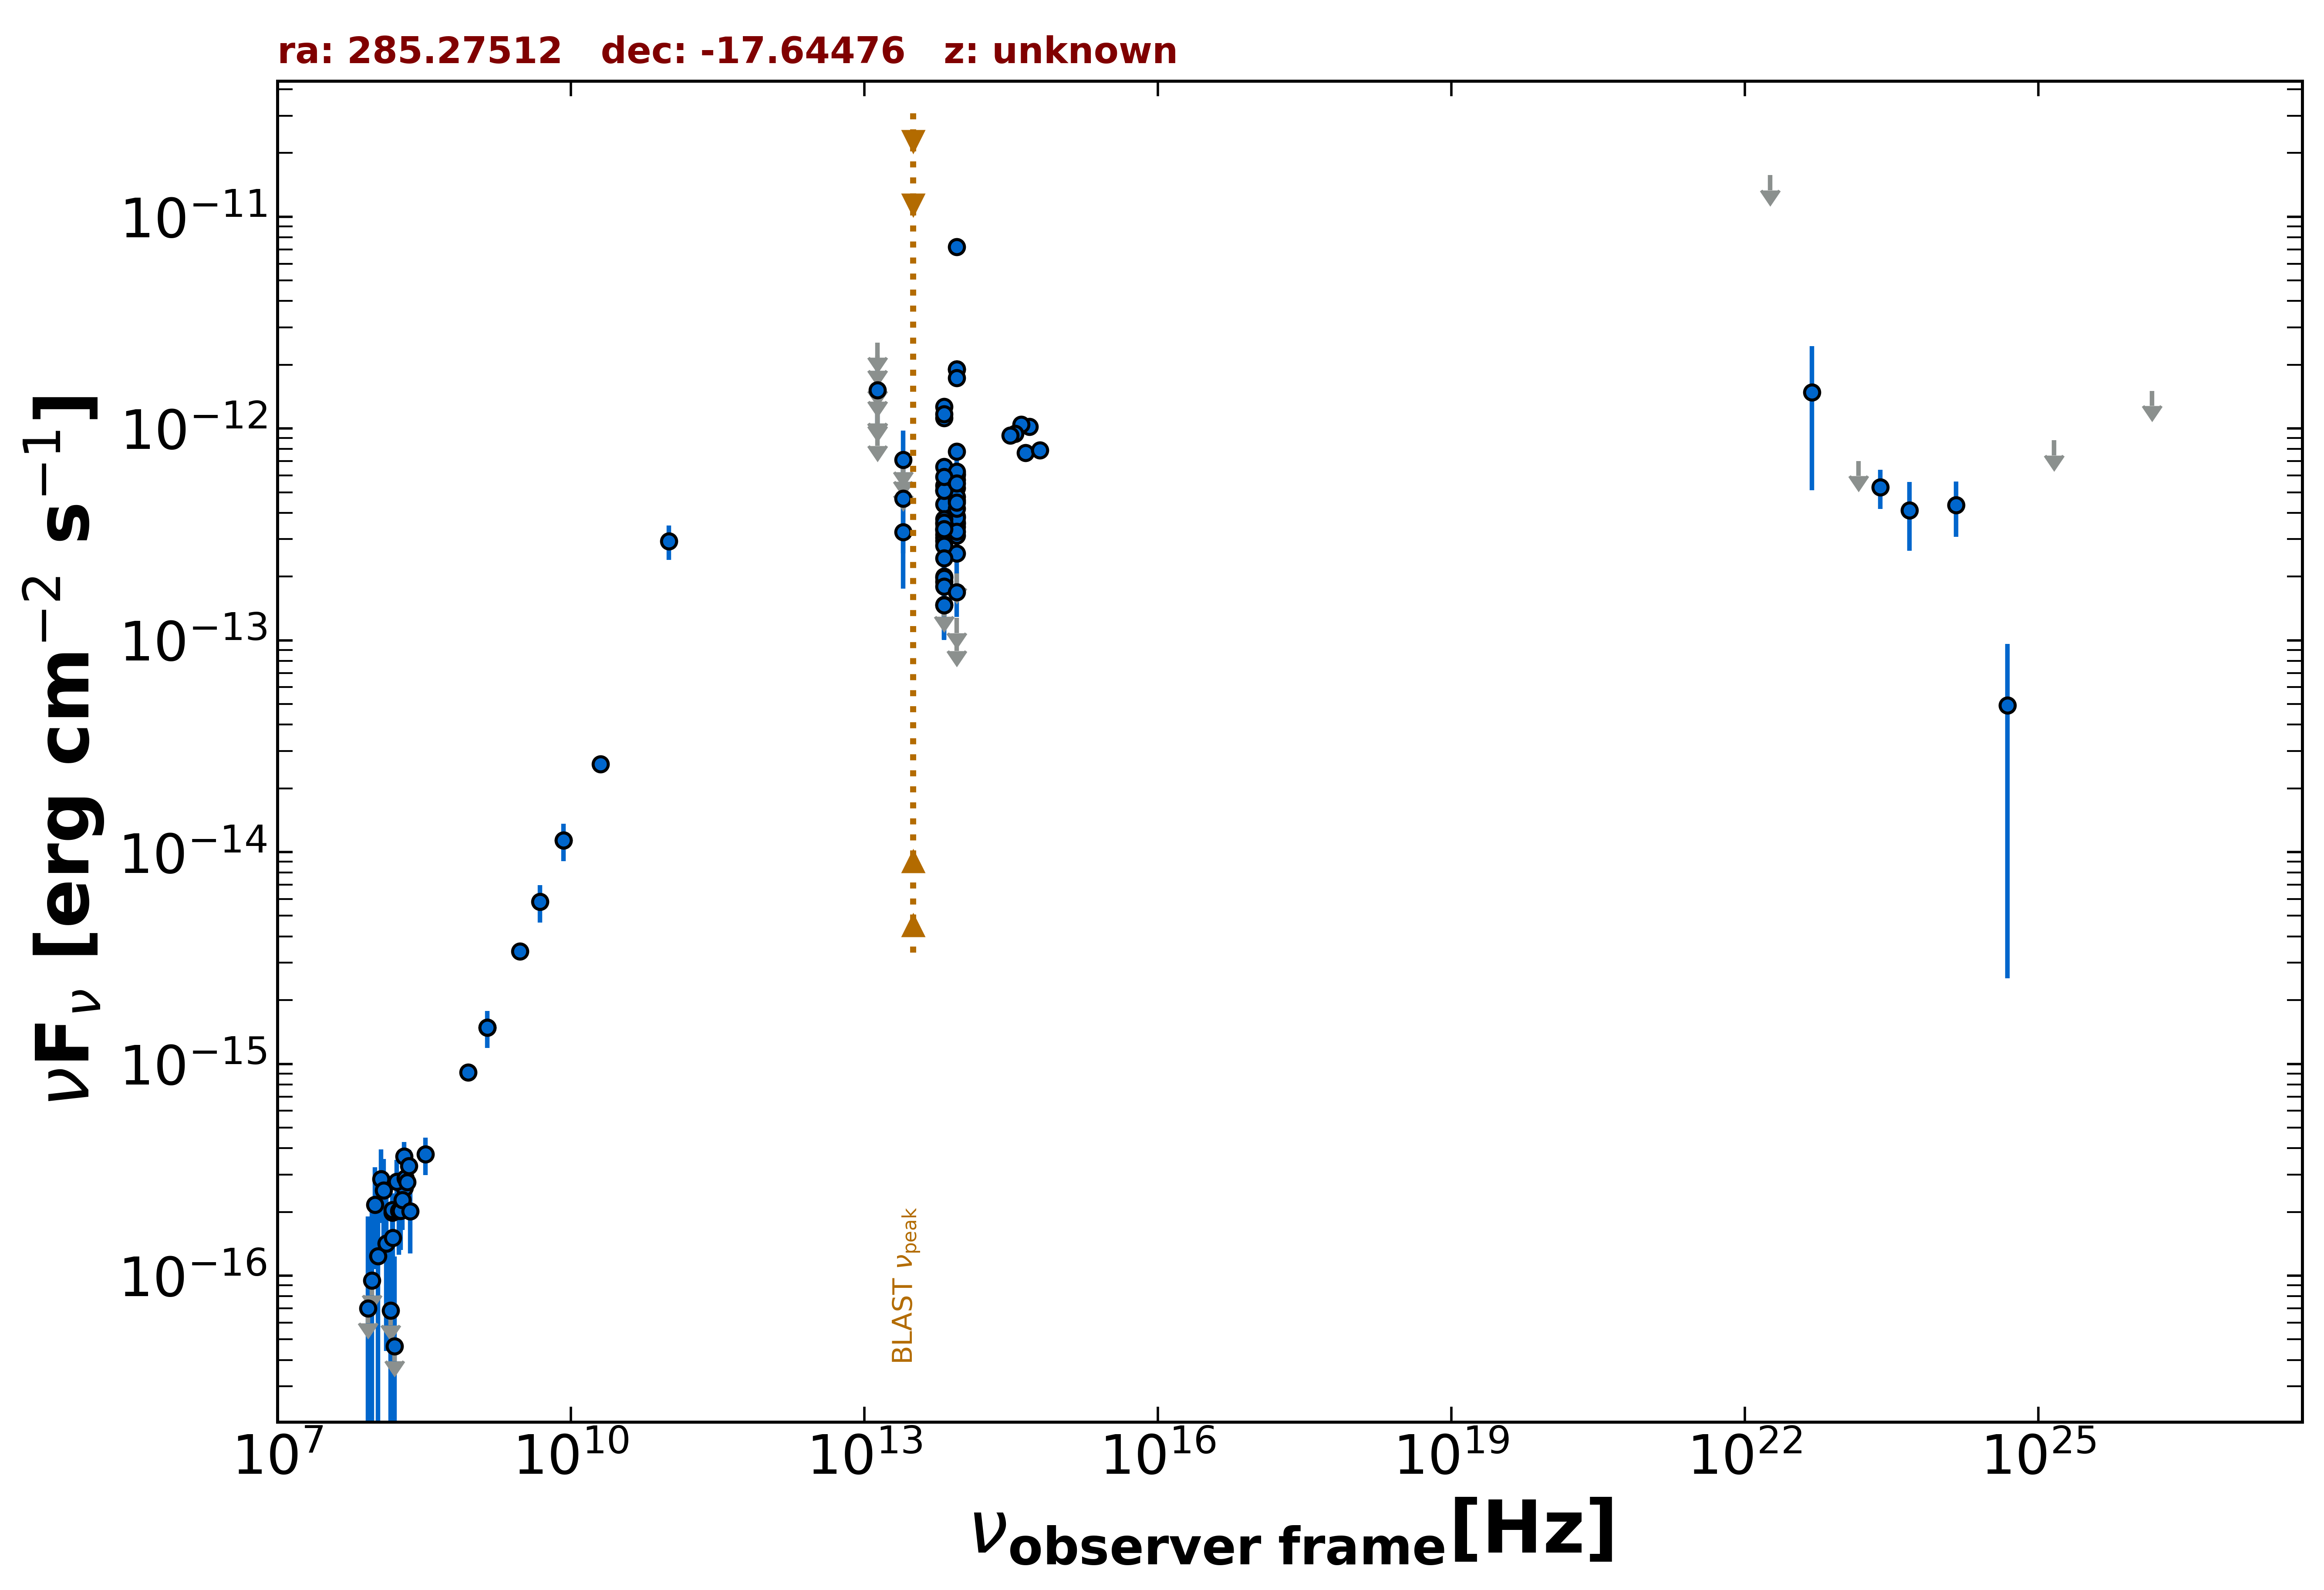

The data file committed next to this chart (first rows):
freq., flux, err_flux, MJD_start, MJD_end, flag, catalog, reference
1.400e+09, 1.484e-15, 4.500e-17, 55000, 55000, , NVSS, Condon et al. 1998  AJ  115  1693
8.870e+08, 9.101e-16, 6.830e-17, 55000, 55000, , RACS, Hale et al. 2021  PASA  38  e058
3.000e+09, 3.401e-15, 1.350e-17, 55000, 55000, , VLASSQL, Gordon et al. 2021  ApJS  255  30
1.500e+08, 1.990e-16, 2.025e-17, 55000, 55000, , TGSS150, Intema et al. 2017  A&A  598  A781
2.000e+10, 2.600e-14, 1.800e-15, 55000, 55000, , AT20G, Murphy et al. 2010  MNRAS  402  2403
8.400e+09, 1.134e-14, 0.000e+00, 55000, 55000, , CRATES, Healey et al. 2007  ApJS  171  61
1.000e+11, 2.935e-13, 5.385e-14, 55000, 55000, , PCCS2100, GHz The Planck Collaboration 2018  A&A  …
8.817e+13, 3.554e-13, 3.600e-15, 55000, 55000, , UNWISE, Schlafly et al. 2019  ApJS  240  30
6.517e+13, 3.159e-13, 4.800e-15, 55000, 55000, , UNWISE, Schlafly et al. 2019  ApJS  240  30
8.817e+13, 3.845e-13, 2.370e-14, 55000, 55000, , WISE, Wright et al. 2010  AJ  140  1868
6.517e+13, 3.050e-13, 2.335e-14, 55000, 55000, , WISE, Wright et al. 2010  AJ  140  1868
2.498e+13, 3.241e-13, 1.491e-13, 55000, 55000, , WISE, Wright et al. 2010  AJ  140  1868
1.363e+13, 6.292e-13, 2.340e-13, 55000, 55000, , WISE, Wright et al. 2010  AJ  140  1868
8.817e+13, 7.205e-12, 1.395e-13, 56937, 56937, , NEOWISE, Mainzer et al. 2014  ApJ  792  30
6.517e+13, 6.593e-13, 4.620e-14, 56937, 56937, , NEOWISE, Mainzer et al. 2014  ApJ  792  30
8.817e+13, 1.900e-12, 5.600e-14, 58579, 58579, , NEOWISE, Mainzer et al. 2014  ApJ  792  30
6.517e+13, 1.268e-12, 5.700e-14, 58579, 58579, , NEOWISE, Mainzer et al. 2014  ApJ  792  30
8.817e+13, 1.902e-12, 5.400e-14, 58579, 58579, , NEOWISE, Mainzer et al. 2014  ApJ  792  30
6.517e+13, 1.123e-12, 5.600e-14, 58579, 58579, , NEOWISE, Mainzer et al. 2014  ApJ  792  30
8.817e+13, 1.736e-12, 6.050e-14, 58211, 58211, , NEOWISE, Mainzer et al. 2014  ApJ  792  30
6.517e+13, 1.172e-12, 5.400e-14, 58211, 58211, , NEOWISE, Mainzer et al. 2014  ApJ  792  30
8.817e+13, 5.220e-13, 1.016e-13, 55289, 55289, , WISEME, Wright et al. 2010  AJ  140  1868
6.517e+13, 4.400e-13, 7.985e-14, 55289, 55289, , WISEME, Wright et al. 2010  AJ  140  1868
2.498e+13, 5.675e-13, 0.000e+00, 55289, 55289, UL, WISEME, Wright et al. 2010  AJ  140  1868
1.363e+13, 1.765e-12, 0.000e+00, 55289, 55289, UL, WISEME, Wright et al. 2010  AJ  140  1868
8.817e+13, 2.568e-13, 5.020e-14, 55289, 55289, , WISEME, Wright et al. 2010  AJ  140  1868
6.517e+13, 2.947e-13, 6.680e-14, 55289, 55289, , WISEME, Wright et al. 2010  AJ  140  1868
1.363e+13, 1.239e-12, 0.000e+00, 55289, 55289, UL, WISEME, Wright et al. 2010  AJ  140  1868
8.817e+13, 7.785e-13, 4.805e-14, 55289, 55289, , WISEME, Wright et al. 2010  AJ  140  1868
6.517e+13, 5.099e-13, 8.680e-14, 55289, 55289, , WISEME, Wright et al. 2010  AJ  140  1868
8.817e+13, 4.571e-13, 5.360e-14, 55290, 55290, , WISEME, Wright et al. 2010  AJ  140  1868
6.517e+13, 3.553e-13, 7.350e-14, 55290, 55290, , WISEME, Wright et al. 2010  AJ  140  1868
1.363e+13, 1.243e-12, 0.000e+00, 55290, 55290, UL, WISEME, Wright et al. 2010  AJ  140  1868
8.817e+13, 6.032e-13, 4.725e-14, 55290, 55290, , WISEME, Wright et al. 2010  AJ  140  1868
6.517e+13, 5.393e-13, 7.120e-14, 55290, 55290, , WISEME, Wright et al. 2010  AJ  140  1868
1.363e+13, 9.744e-13, 0.000e+00, 55290, 55290, UL, WISEME, Wright et al. 2010  AJ  140  1868
8.817e+13, 3.601e-13, 5.160e-14, 55290, 55290, , WISEME, Wright et al. 2010  AJ  140  1868
6.517e+13, 3.307e-13, 7.620e-14, 55290, 55290, , WISEME, Wright et al. 2010  AJ  140  1868
1.363e+13, 1.207e-12, 0.000e+00, 55290, 55290, UL, WISEME, Wright et al. 2010  AJ  140  1868
8.817e+13, 4.756e-13, 5.270e-14, 55290, 55290, , WISEME, Wright et al. 2010  AJ  140  1868
6.517e+13, 5.080e-13, 6.570e-14, 55290, 55290, , WISEME, Wright et al. 2010  AJ  140  1868
2.498e+13, 7.317e-13, 0.000e+00, 55290, 55290, UL, WISEME, Wright et al. 2010  AJ  140  1868
1.363e+13, 1.516e-12, 5.605e-13, 55290, 55290, , WISEME, Wright et al. 2010  AJ  140  1868
8.817e+13, 5.723e-13, 4.590e-14, 55472, 55472, , WISEME, Wright et al. 2010  AJ  140  1868
6.517e+13, 2.804e-13, 5.010e-14, 55472, 55472, , WISEME, Wright et al. 2010  AJ  140  1868
8.817e+13, 3.430e-13, 3.830e-14, 55472, 55472, , WISEME, Wright et al. 2010  AJ  140  1868
6.517e+13, 1.894e-13, 5.975e-14, 55472, 55472, , WISEME, Wright et al. 2010  AJ  140  1868
8.817e+13, 3.799e-13, 3.785e-14, 55472, 55472, , WISEME, Wright et al. 2010  AJ  140  1868
6.517e+13, 2.002e-13, 5.430e-14, 55472, 55472, , WISEME, Wright et al. 2010  AJ  140  1868
8.817e+13, 2.069e-13, 0.000e+00, 55472, 55472, UL, WISEME, Wright et al. 2010  AJ  140  1868
6.517e+13, 1.976e-13, 4.180e-14, 55472, 55472, , WISEME, Wright et al. 2010  AJ  140  1868
8.817e+13, 4.188e-13, 4.755e-14, 55472, 55472, , WISEME, Wright et al. 2010  AJ  140  1868
6.517e+13, 3.359e-13, 4.410e-14, 55472, 55472, , WISEME, Wright et al. 2010  AJ  140  1868
8.817e+13, 3.122e-13, 4.590e-14, 55472, 55472, , WISEME, Wright et al. 2010  AJ  140  1868
6.517e+13, 1.796e-13, 5.195e-14, 55472, 55472, , WISEME, Wright et al. 2010  AJ  140  1868
8.817e+13, 3.266e-13, 4.650e-14, 55472, 55472, , WISEME, Wright et al. 2010  AJ  140  1868
6.517e+13, 2.436e-13, 4.515e-14, 55472, 55472, , WISEME, Wright et al. 2010  AJ  140  1868
8.817e+13, 1.686e-13, 3.995e-14, 55472, 55472, , WISEME, Wright et al. 2010  AJ  140  1868
6.517e+13, 1.468e-13, 4.670e-14, 55472, 55472, , WISEME, Wright et al. 2010  AJ  140  1868
8.817e+13, 1.046e-13, 0.000e+00, 55472, 55472, UL, WISEME, Wright et al. 2010  AJ  140  1868
... 58 more rows
